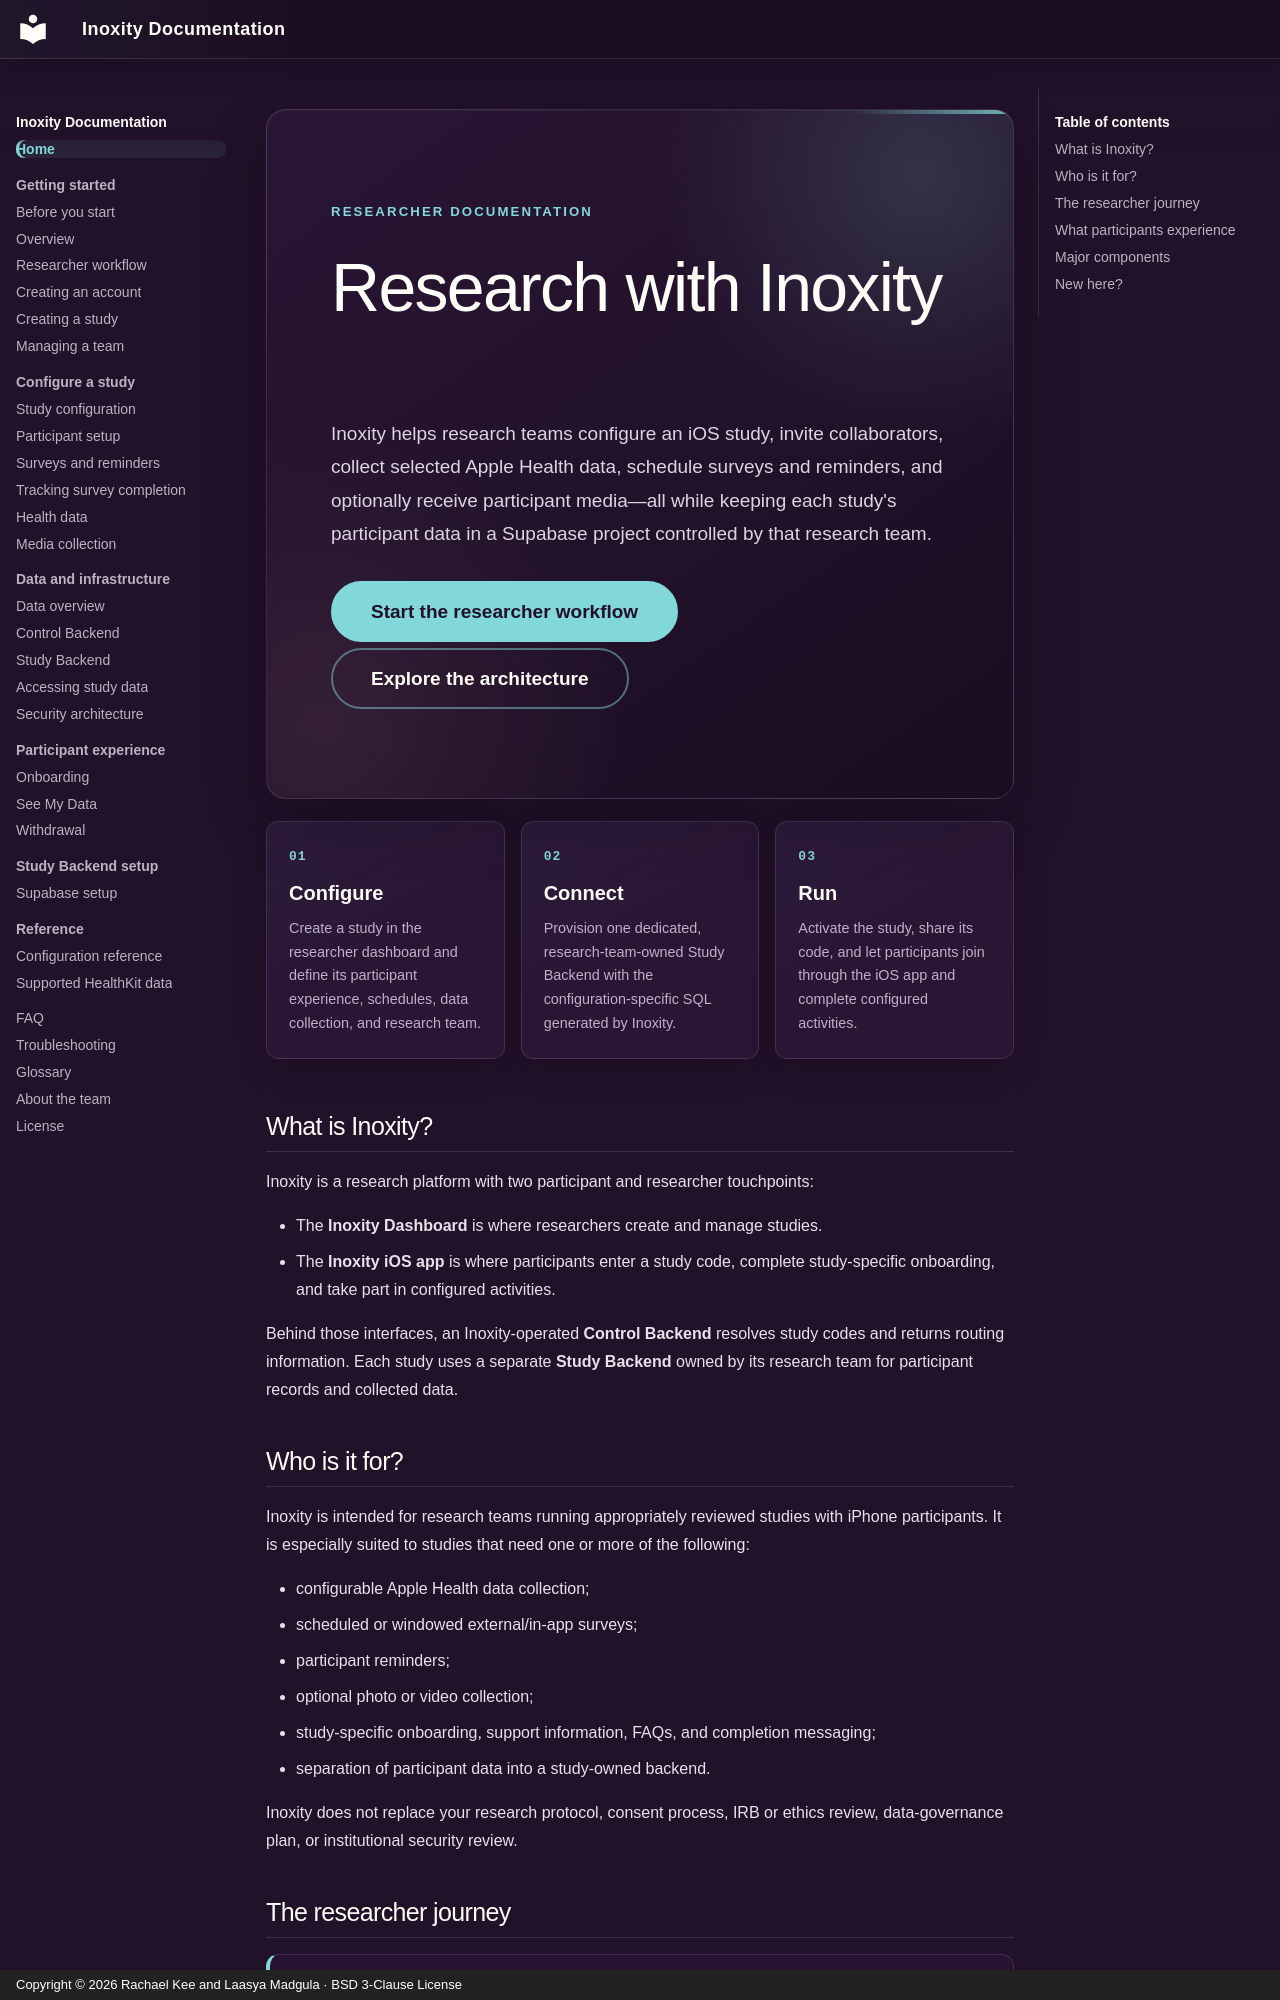

repository: inoxity/inoxity-dashboard · page: index.html · generator: mkdocs · copyright: Copyright © 2026 Rachael Kee and Laasya Madgula · BSD 3-Clause License

<div class="inoxity-hero" markdown>

<span class="inoxity-eyebrow">Researcher documentation</span>

# Research with Inoxity

Inoxity helps research teams configure an iOS study, invite collaborators, collect selected Apple Health data, schedule surveys and reminders, and optionally receive participant media—all while keeping each study's participant data in a Supabase project controlled by that research team.

[Start the researcher workflow](getting-started/researcher-workflow.md){ .md-button .md-button--primary }
[Explore the architecture](getting-started/overview.md){ .md-button }

</div>

<div class="inoxity-feature-grid" markdown>

<div class="inoxity-feature-card" markdown>

<span class="inoxity-step">01</span>

<strong class="inoxity-feature-title">Configure</strong>

Create a study in the researcher dashboard and define its participant experience, schedules, data collection, and research team.

</div>

<div class="inoxity-feature-card" markdown>

<span class="inoxity-step">02</span>

<strong class="inoxity-feature-title">Connect</strong>

Provision one dedicated, research-team-owned Study Backend with the configuration-specific SQL generated by Inoxity.

</div>

<div class="inoxity-feature-card" markdown>

<span class="inoxity-step">03</span>

<strong class="inoxity-feature-title">Run</strong>

Activate the study, share its code, and let participants join through the iOS app and complete configured activities.

</div>

</div>

## What is Inoxity?

Inoxity is a research platform with two participant and researcher touchpoints:

- The **Inoxity Dashboard** is where researchers create and manage studies.
- The **Inoxity iOS app** is where participants enter a study code, complete study-specific onboarding, and take part in configured activities.

Behind those interfaces, an Inoxity-operated **Control Backend** resolves study codes and returns routing information. Each study uses a separate **Study Backend** owned by its research team for participant records and collected data.

## Who is it for?

Inoxity is intended for research teams running appropriately reviewed studies with iPhone participants. It is especially suited to studies that need one or more of the following:

- configurable Apple Health data collection;
- scheduled or windowed external/in-app surveys;
- participant reminders;
- optional photo or video collection;
- study-specific onboarding, support information, FAQs, and completion messaging;
- separation of participant data into a study-owned backend.

Inoxity does not replace your research protocol, consent process, IRB or ethics review, data-governance plan, or institutional security review.
